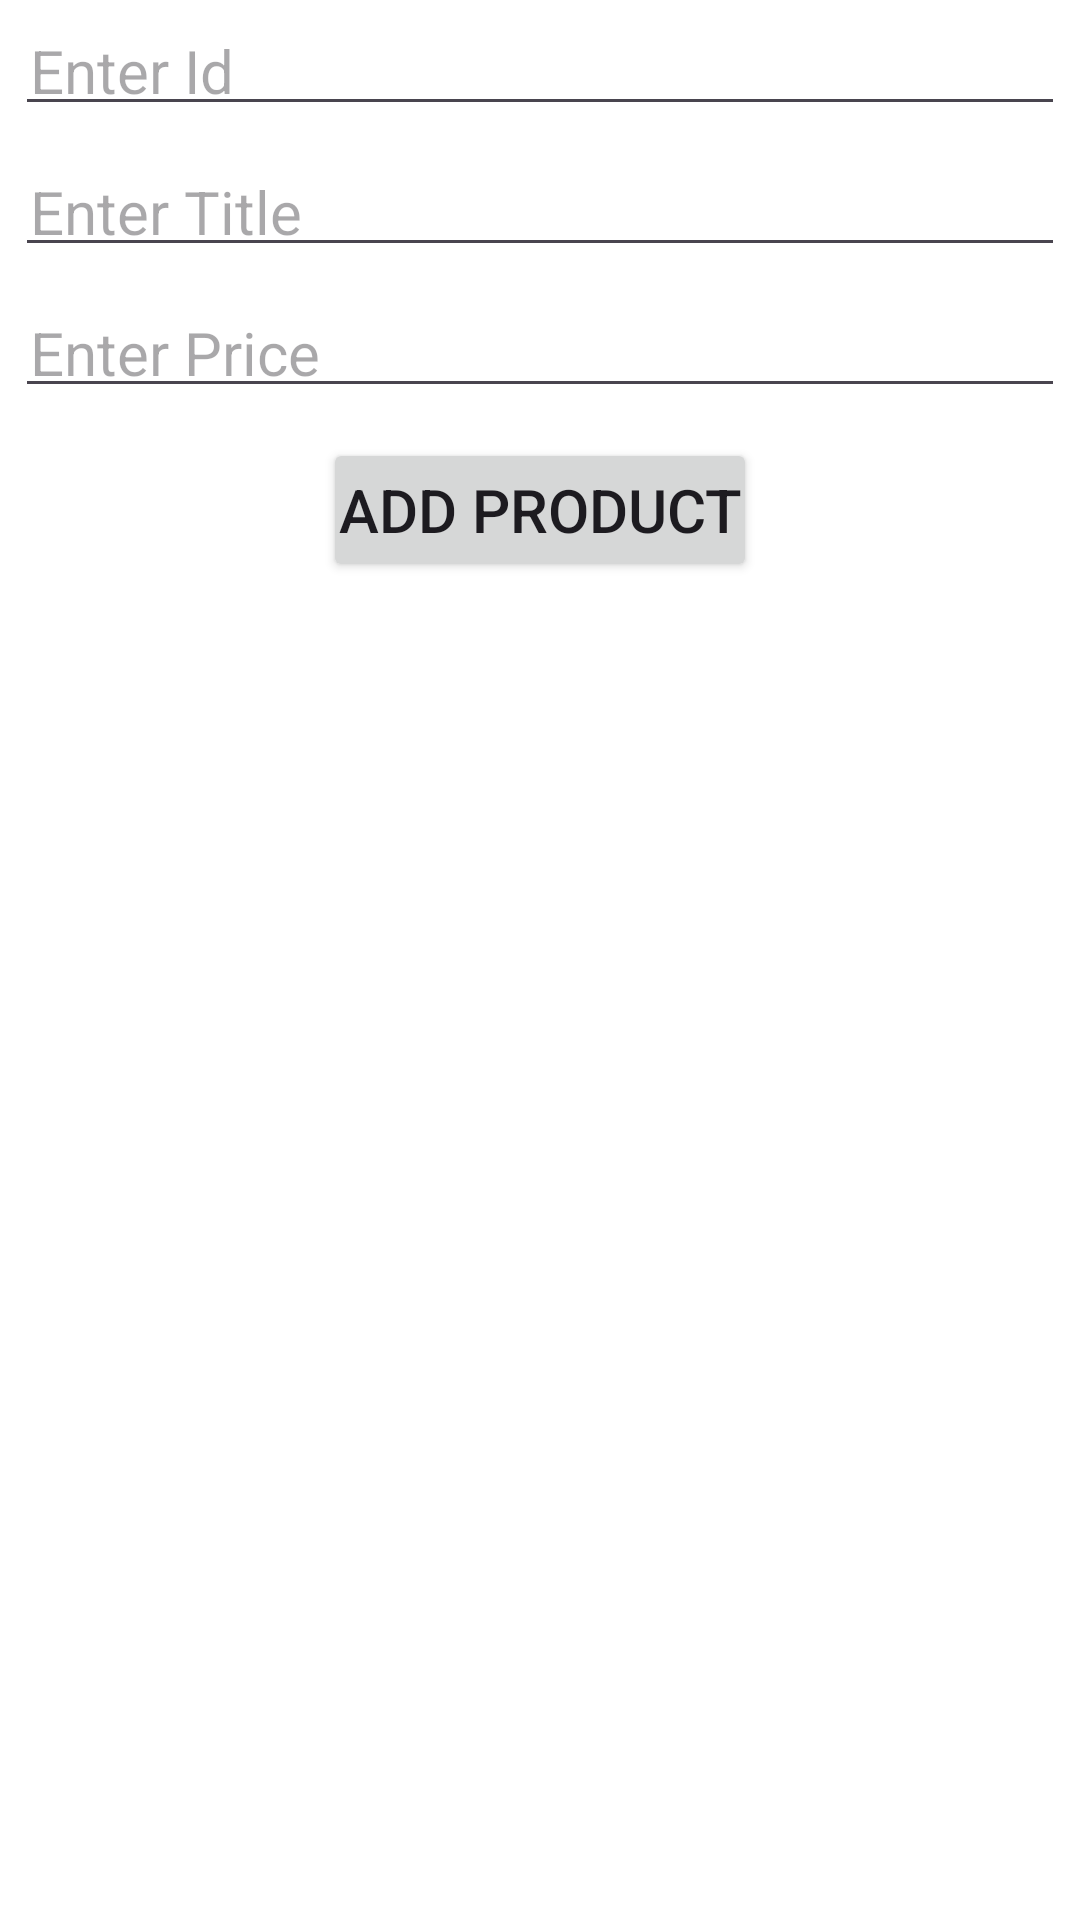

Write the Android layout XML for this screen, with the resource values it uses.
<!-- AndroidManifest.xml: application theme Theme.AssignmentRoomDatabaseMVVM -->
<!-- res/layout/add_product_fragment.xml -->
<?xml version="1.0" encoding="utf-8"?>
<LinearLayout xmlns:android="http://schemas.android.com/apk/res/android"
    android:layout_width="match_parent"
    android:layout_height="match_parent"
    android:background="@color/white"
    android:orientation="vertical">

    <EditText
        android:id="@+id/edtId"
        android:textSize="20sp"
        android:hint="Enter Id"
        android:padding="5dp"
        android:layout_margin="5dp"
        android:layout_width="match_parent"
        android:layout_height="wrap_content"/>

    <EditText
        android:id="@+id/edtTitle"
        android:textSize="20sp"
        android:hint="Enter Title"
        android:padding="5dp"
        android:layout_margin="5dp"
        android:layout_width="match_parent"
        android:layout_height="wrap_content"/>

    <EditText
        android:id="@+id/edtPrice"
        android:textSize="20sp"
        android:hint="Enter Price"
        android:padding="5dp"
        android:layout_margin="5dp"
        android:layout_width="match_parent"
        android:layout_height="wrap_content"/>

    <Button
        android:id="@+id/btnAddProduct"
        android:textSize="20sp"
        android:text="Add Product"
        android:layout_gravity="center"
        android:padding="5dp"
        android:layout_margin="5dp"
        android:layout_width="wrap_content"
        android:layout_height="wrap_content"/>

</LinearLayout>
<!-- resources referenced by this layout -->
<resources>
  <style name="Theme.AssignmentRoomDatabaseMVVM" parent="Base.Theme.AssignmentRoomDatabaseMVVM" />
  <style name="Base.Theme.AssignmentRoomDatabaseMVVM" parent="Theme.Material3.DayNight.NoActionBar">
          
          
      </style>
  <!-- not gathered from this repository: default colours our renderer supplied (Android Studio template values) -->
  <color name="white">#FFFFFFFF</color>
</resources>
